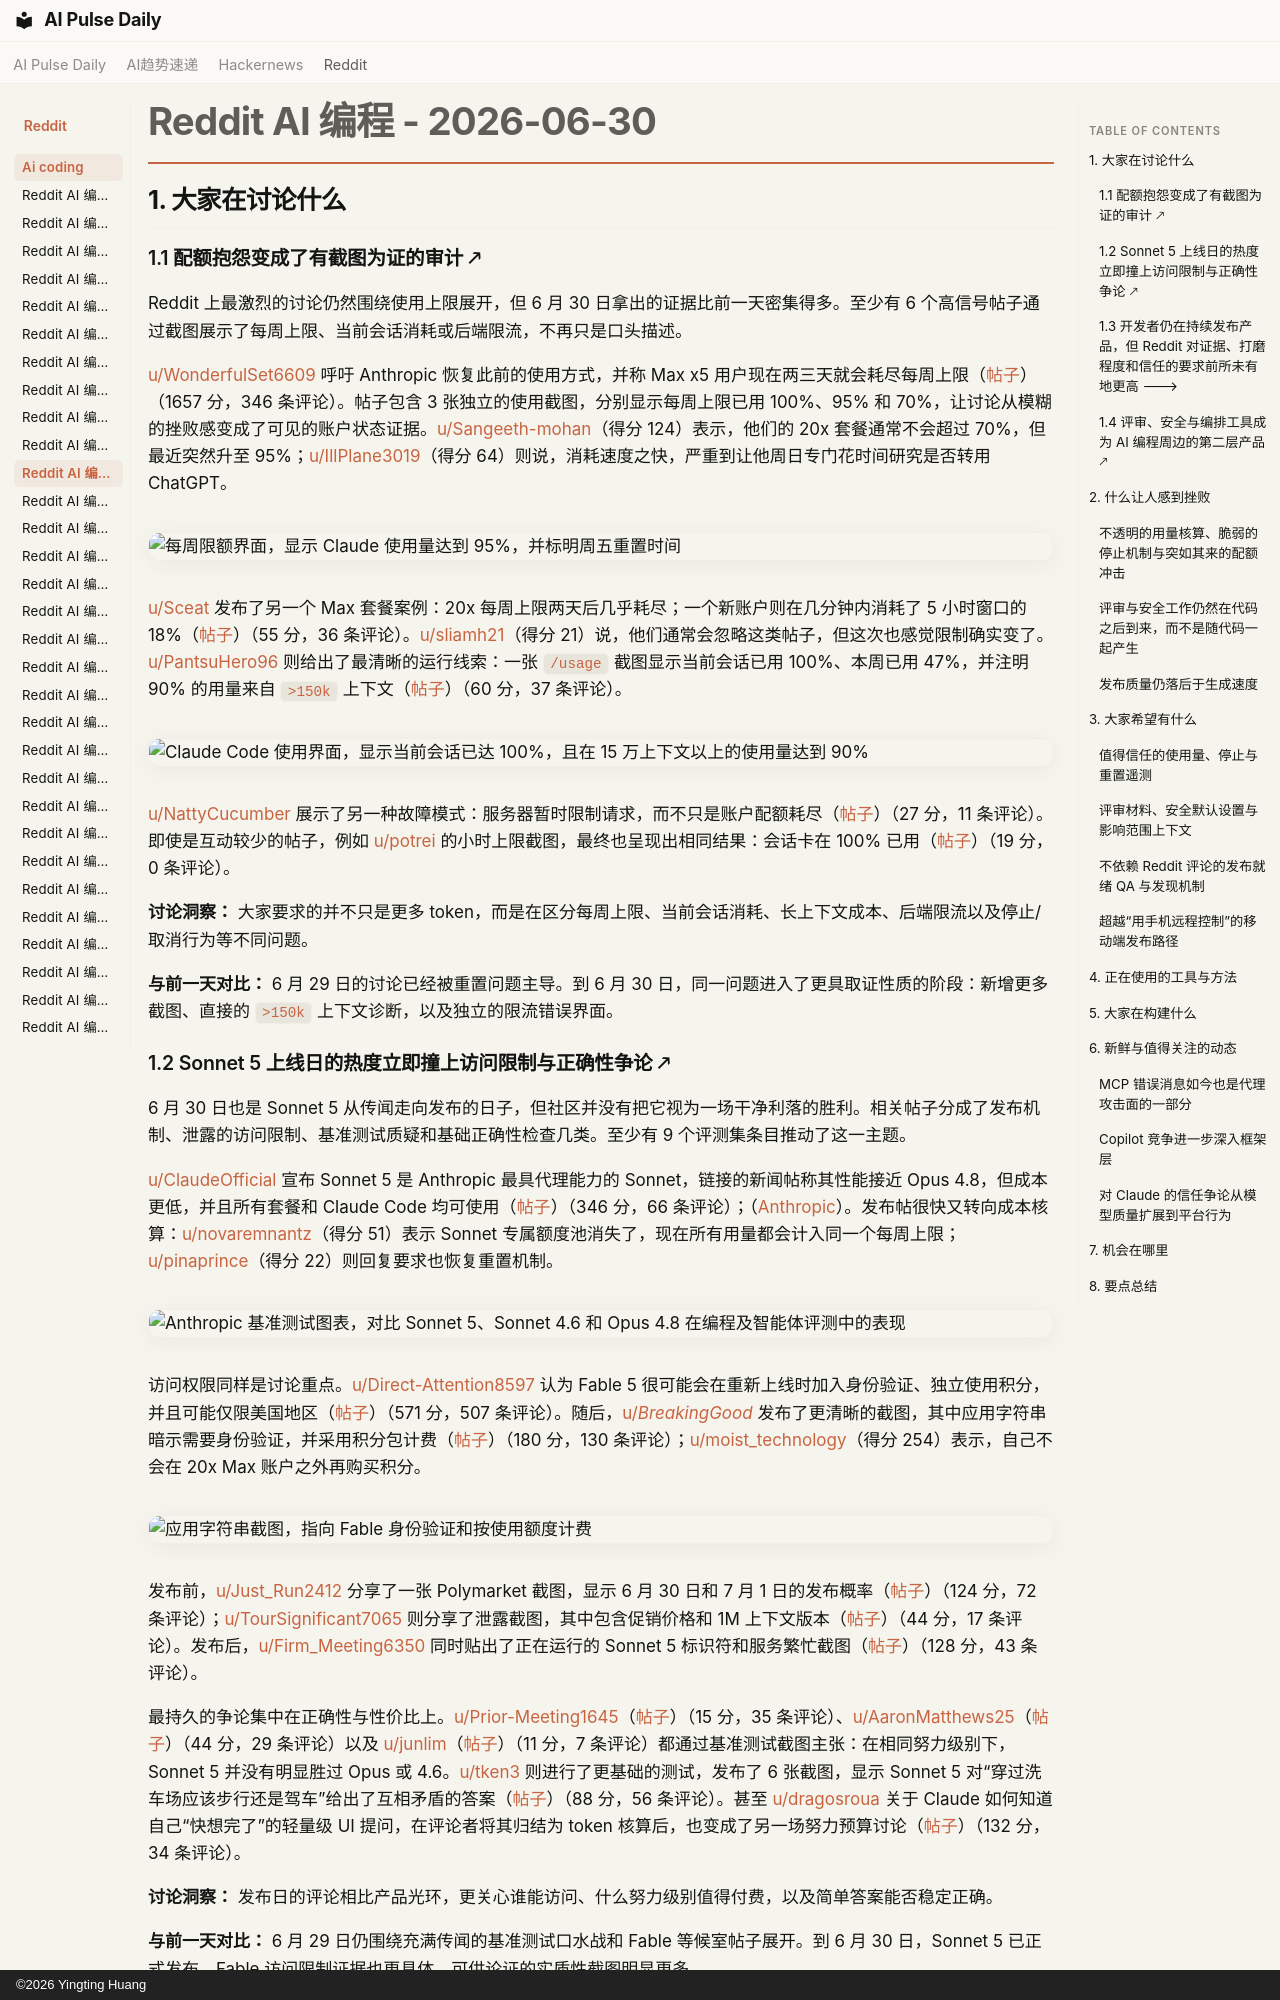

repository: vibewatch/vibewatch.github.io · page: reddit/ai-coding/2026-06-30.zh/index.html · generator: mkdocs · copyright: ©2026 Yingting Huang

# Reddit AI 编程 - 2026-06-30

## 1. 大家在讨论什么

### 1.1 配额抱怨变成了有截图为证的审计 🡕

Reddit 上最激烈的讨论仍然围绕使用上限展开，但 6 月 30 日拿出的证据比前一天密集得多。至少有 6 个高信号帖子通过截图展示了每周上限、当前会话消耗或后端限流，不再只是口头描述。

[u/WonderfulSet6609](https://www.reddit.com/user/WonderfulSet6609) 呼吁 Anthropic 恢复此前的使用方式，并称 Max x5 用户现在两三天就会耗尽每周上限（[帖子](https://www.reddit.com/r/ClaudeCode/comments/1uim4jb/this_is_a_message_for_anthropic_bring_back_the/)）（1657 分，346 条评论）。帖子包含 3 张独立的使用截图，分别显示每周上限已用 100%、95% 和 70%，让讨论从模糊的挫败感变成了可见的账户状态证据。[u/Sangeeth-mohan](https://www.reddit.com/user/Sangeeth-mohan)（得分 124）表示，他们的 20x 套餐通常不会超过 70%，但最近突然升至 95%；[u/IllPlane3019](https://www.reddit.com/user/IllPlane3019)（得分 64）则说，消耗速度之快，严重到让他周日专门花时间研究是否转用 ChatGPT。

![每周限额界面，显示 Claude 使用量达到 95%，并标明周五重置时间](https://preview.redd.it/j2hkuhmmp6ah1.jpeg?width=1179&format=pjpg&auto=webp&s=ce521cd64a78d20bad96eb3374f54f51dd083a40)

[u/Sceat](https://www.reddit.com/user/Sceat) 发布了另一个 Max 套餐案例：20x 每周上限两天后几乎耗尽；一个新账户则在几分钟内消耗了 5 小时窗口的 18%（[帖子](https://www.reddit.com/r/ClaudeCode/comments/1uiiufs/usage_limits_absurdity/)）（55 分，36 条评论）。[u/sliamh21](https://www.reddit.com/user/sliamh21)（得分 21）说，他们通常会忽略这类帖子，但这次也感觉限制确实变了。[u/PantsuHero96](https://www.reddit.com/user/PantsuHero96) 则给出了最清晰的运行线索：一张 `/usage` 截图显示当前会话已用 100%、本周已用 47%，并注明 90% 的用量来自 `>150k` 上下文（[帖子](https://www.reddit.com/r/ClaudeCode/comments/1uikc3p/hello_claude/)）（60 分，37 条评论）。

![Claude Code 使用界面，显示当前会话已达 100%，且在 15 万上下文以上的使用量达到 90%](https://i.redd.it/f0zmi56ez5ah1.jpeg)

[u/NattyCucumber](https://www.reddit.com/user/NattyCucumber) 展示了另一种故障模式：服务器暂时限制请求，而不只是账户配额耗尽（[帖子](https://www.reddit.com/r/ClaudeCode/comments/1uj8xue/server_rate_limiting_are_infurriating/)）（27 分，11 条评论）。即使是互动较少的帖子，例如 [u/potrei](https://www.reddit.com/user/potrei) 的小时上限截图，最终也呈现出相同结果：会话卡在 100% 已用（[帖子](https://www.reddit.com/r/ClaudeCode/comments/1uizyry/how_i_feel_when_i_hit_the_hourly_usage_limit/)）（19 分，0 条评论）。

**讨论洞察：** 大家要求的并不只是更多 token，而是在区分每周上限、当前会话消耗、长上下文成本、后端限流以及停止/取消行为等不同问题。

**与前一天对比：** 6 月 29 日的讨论已经被重置问题主导。到 6 月 30 日，同一问题进入了更具取证性质的阶段：新增更多截图、直接的 `>150k` 上下文诊断，以及独立的限流错误界面。

### 1.2 Sonnet 5 上线日的热度立即撞上访问限制与正确性争论 🡕

6 月 30 日也是 Sonnet 5 从传闻走向发布的日子，但社区并没有把它视为一场干净利落的胜利。相关帖子分成了发布机制、泄露的访问限制、基准测试质疑和基础正确性检查几类。至少有 9 个评测集条目推动了这一主题。

[u/ClaudeOfficial](https://www.reddit.com/user/ClaudeOfficial) 宣布 Sonnet 5 是 Anthropic 最具代理能力的 Sonnet，链接的新闻帖称其性能接近 Opus 4.8，但成本更低，并且所有套餐和 Claude Code 均可使用（[帖子](https://www.reddit.com/r/ClaudeCode/comments/1ujwgi1/introducing_claude_sonnet_5_our_most_agentic/)）（346 分，66 条评论）；（[Anthropic](https://www.anthropic.com/news/claude-sonnet-5)）。发布帖很快又转向成本核算：[u/novaremnantz](https://www.reddit.com/user/novaremnantz)（得分 51）表示 Sonnet 专属额度池消失了，现在所有用量都会计入同一个每周上限；[u/pinaprince](https://www.reddit.com/user/pinaprince)（得分 22）则回复要求也恢复重置机制。

![Anthropic 基准测试图表，对比 Sonnet 5、Sonnet 4.6 和 Opus 4.8 在编程及智能体评测中的表现](https://i.redd.it/bneg480eegah1.png)

访问权限同样是讨论重点。[u/Direct-Attention8597](https://www.reddit.com/user/Direct-Attention8597) 认为 Fable 5 很可能会在重新上线时加入身份验证、独立使用积分，并且可能仅限美国地区（[帖子](https://www.reddit.com/r/ClaudeCode/comments/1ujosa9/claude_fable_5_looks_set_to_return_behind_id/)）（571 分，507 条评论）。随后，[u/_BreakingGood_](https://www.reddit.com/user/_BreakingGood_) 发布了更清晰的截图，其中应用字符串暗示需要身份验证，并采用积分包计费（[帖子](https://www.reddit.com/r/ClaudeCode/comments/1ujkbza/new_app_strings_strongly_suggest_fable_will_be/)）（180 分，130 条评论）；[u/moist_technology](https://www.reddit.com/user/moist_technology)（得分 254）表示，自己不会在 20x Max 账户之外再购买积分。

![应用字符串截图，指向 Fable 身份验证和按使用额度计费](https://i.redd.it/qlv2ujv02eah1.jpeg)

发布前，[u/Just_Run2412](https://www.reddit.com/user/Just_Run2412) 分享了一张 Polymarket 截图，显示 6 月 30 日和 7 月 1 日的发布概率（[帖子](https://www.reddit.com/r/ClaudeCode/comments/1ujq043/it_looks_almost_certain_that_sonnet_5_is_going_to/)）（124 分，72 条评论）；[u/TourSignificant7065](https://www.reddit.com/user/TourSignificant7065) 则分享了泄露截图，其中包含促销价格和 1M 上下文版本（[帖子](https://www.reddit.com/r/ClaudeCode/comments/1ujpsms/leo_on_x_might_not_beat_opus_48_or_even_47_on_swe/)）（44 分，17 条评论）。发布后，[u/Firm_Meeting6350](https://www.reddit.com/user/Firm_Meeting6350) 同时贴出了正在运行的 Sonnet 5 标识符和服务繁忙截图（[帖子](https://www.reddit.com/r/ClaudeCode/comments/1ujwakd/sonnet_5_is_live/)）（128 分，43 条评论）。

最持久的争论集中在正确性与性价比上。[u/Prior-Meeting1645](https://www.reddit.com/user/Prior-Meeting1645)（[帖子](https://www.reddit.com/r/ClaudeCode/comments/1ujwz8q/how_is_sonnet_46_low_and_med_better_than_5_at_the/)）（15 分，35 条评论）、[u/AaronMatthews25](https://www.reddit.com/user/AaronMatthews25)（[帖子](https://www.reddit.com/r/ClaudeCode/comments/1ujx5js/sonnet_5_is_worse_than_opus_at_the_same_price_for/)）（44 分，29 条评论）以及 [u/junlim](https://www.reddit.com/user/junlim)（[帖子](https://www.reddit.com/r/ClaudeCode/comments/1ujxh5p/out_of_three_graphs_on_the_sonnet_5_launch_page/)）（11 分，7 条评论）都通过基准测试截图主张：在相同努力级别下，Sonnet 5 并没有明显胜过 Opus 或 4.6。[u/tken3](https://www.reddit.com/user/tken3) 则进行了更基础的测试，发布了 6 张截图，显示 Sonnet 5 对“穿过洗车场应该步行还是驾车”给出了互相矛盾的答案（[帖子](https://www.reddit.com/r/ClaudeCode/comments/1ujxuo1/sonnet_5_is_finally_here/)）（88 分，56 条评论）。甚至 [u/dragosroua](https://www.reddit.com/user/dragosroua) 关于 Claude 如何知道自己“快想完了”的轻量级 UI 提问，在评论者将其归结为 token 核算后，也变成了另一场努力预算讨论（[帖子](https://www.reddit.com/r/ClaudeCode/comments/1uimine/how_does_claude_code_knows_its_almost_done/)）（132 分，34 条评论）。

**讨论洞察：** 发布日的评论相比产品光环，更关心谁能访问、什么努力级别值得付费，以及简单答案能否稳定正确。

**与前一天对比：** 6 月 29 日仍围绕充满传闻的基准测试口水战和 Fable 等候室帖子展开。到 6 月 30 日，Sonnet 5 已正式发布，Fable 访问限制证据也更具体，可供论证的实质性截图明显更多。
